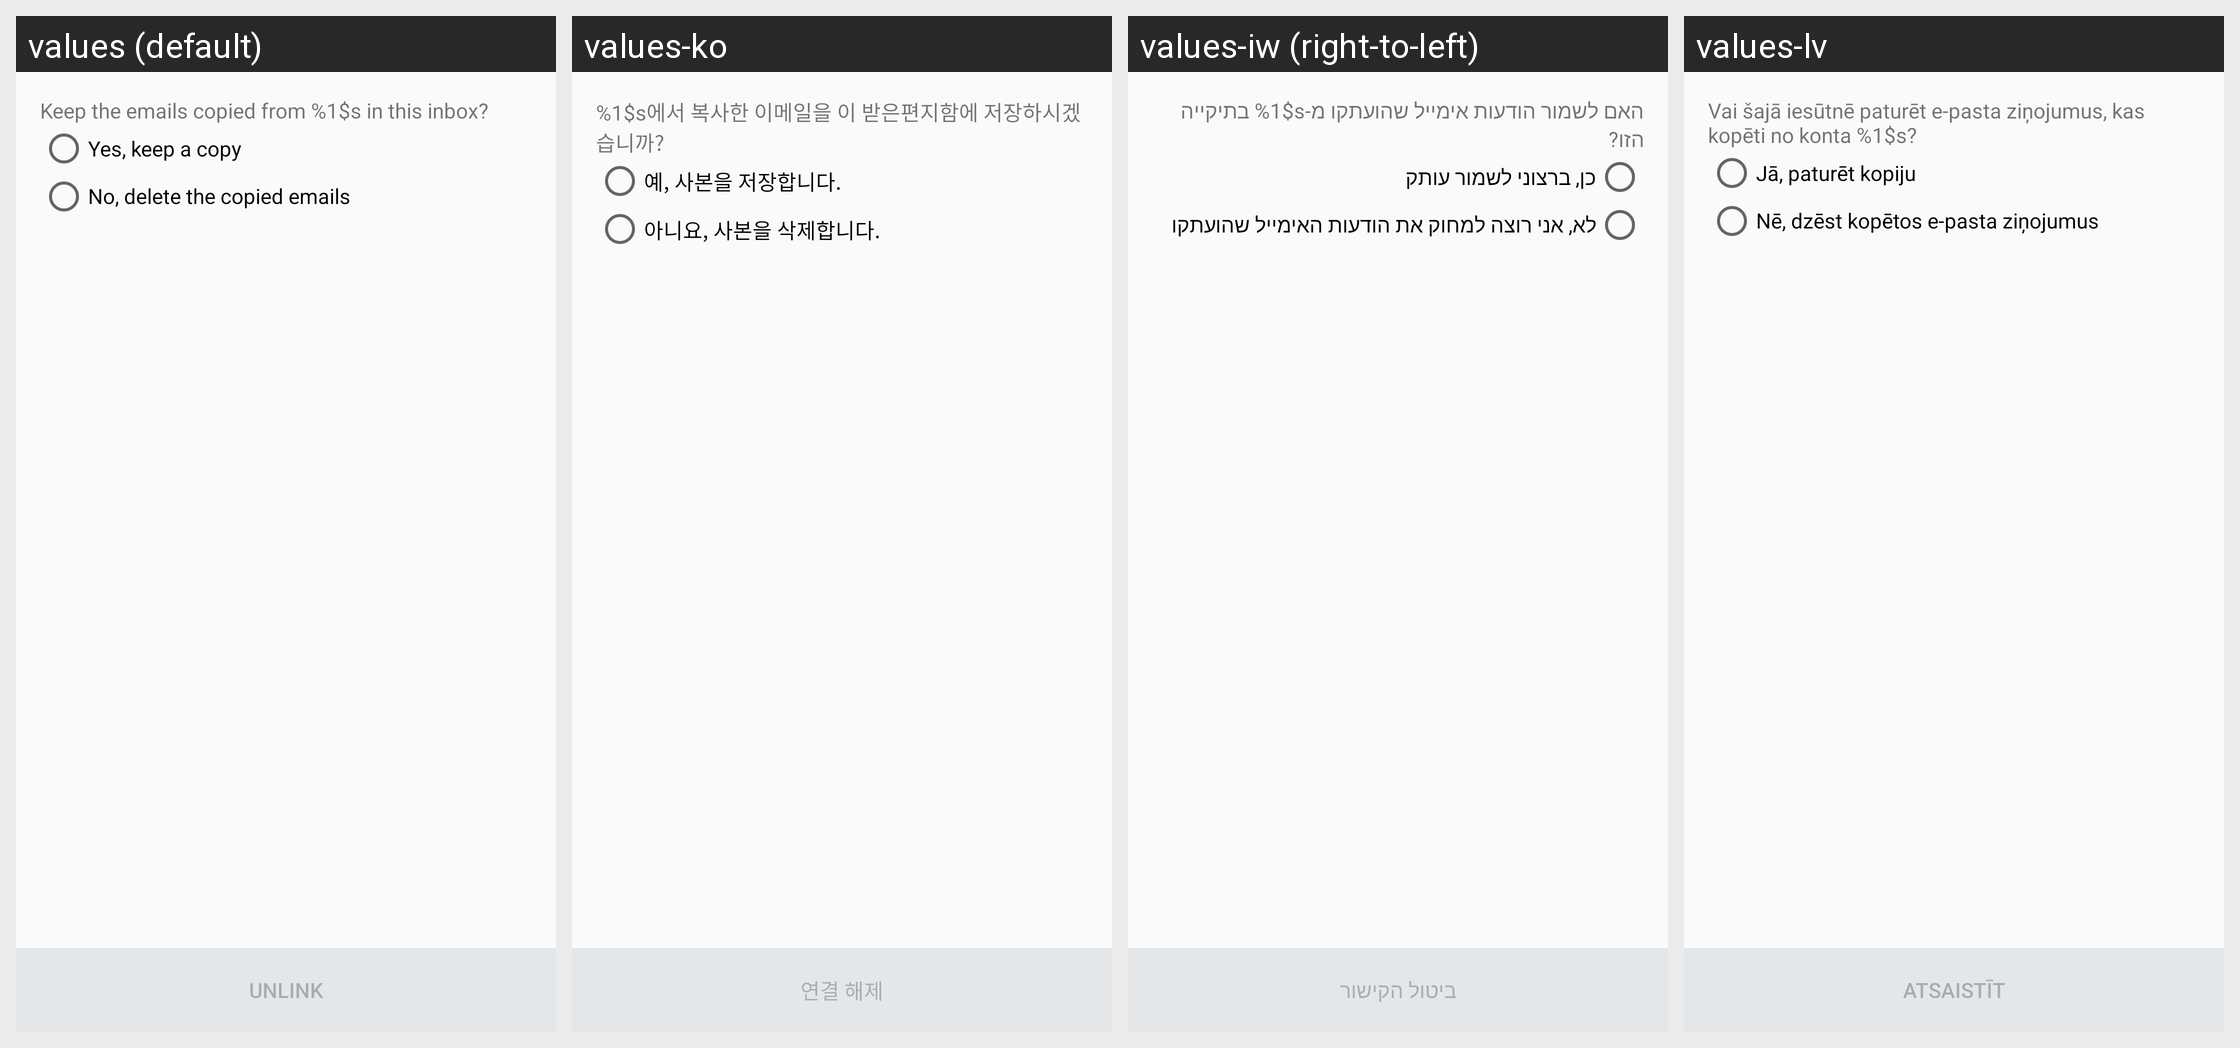

Locale-by-locale string values for the Android screen shown in this grid:
Android screen res/layout/gmailify_unlink_activity.xml rendered under 4 locales, left to right: values (default), values-ko, values-iw (right-to-left), values-lv. Device: Nexus 5 (rendered at 1080×1920; each locale shown at half size, 540×960, under a caption strip naming it); theme UnifiedEmailTheme.
Other locales in the repository, not shown: values-af, values-am, values-ar, values-as, values-az, values-be, values-bg, values-bn, values-bs, values-ca, values-cs, values-da, values-de, values-el, values-en-rGB, values-en-rIN, values-es, values-es-rUS, values-et, values-eu, values-fa, values-fi, values-fr, values-fr-rCA, values-gl, values-gu, values-hi, values-hr, values-hu, values-hy, values-in, values-is, values-it, values-ja, values-kk, values-ky, values-lo, values-lt, values-mk, values-mn, values-mr, values-ms, values-nb, values-nl, values-or, values-pa, values-pl, values-pt, values-pt-rBR, values-pt-rPT, values-ro, values-ru, values-si, values-sk, values-sl, values-sq, values-sr, values-sv, values-sw, values-th, values-tl, values-tr, values-uk, values-ur, values-uz, values-vi, values-zh-rCN, values-zh-rHK, values-zh-rTW, values-zu.
Strings drawn on this screen, with the default value and each locale's value (text and hints the layout hard-codes, and strings that could not be matched under every locale, appear in the picture but are not listed):

gmailify_unlink_text_fmt
  values: Keep the emails copied from %1$s in this inbox?
  values-ko: %1$s에서 복사한 이메일을 이 받은편지함에 저장하시겠습니까?
  values-iw: האם לשמור הודעות אימייל שהועתקו מ-%1$s בתיקייה הזו?
  values-lv: Vai šajā iesūtnē paturēt e-pasta ziņojumus, kas kopēti no konta %1$s?

gmailify_unlink_keep_positive_text
  values: Yes, keep a copy
  values-ko: 예, 사본을 저장합니다.
  values-iw: כן, ברצוני לשמור עותק
  values-lv: Jā, paturēt kopiju

gmailify_unlink_keep_negative_text
  values: No, delete the copied emails
  values-ko: 아니요, 사본을 삭제합니다.
  values-iw: לא, אני רוצה למחוק את הודעות האימייל שהועתקו
  values-lv: Nē, dzēst kopētos e-pasta ziņojumus

gmailify_unlink_action
  values: Unlink
  values-ko: 연결 해제
  values-iw: ביטול הקישור
  values-lv: Atsaistīt
